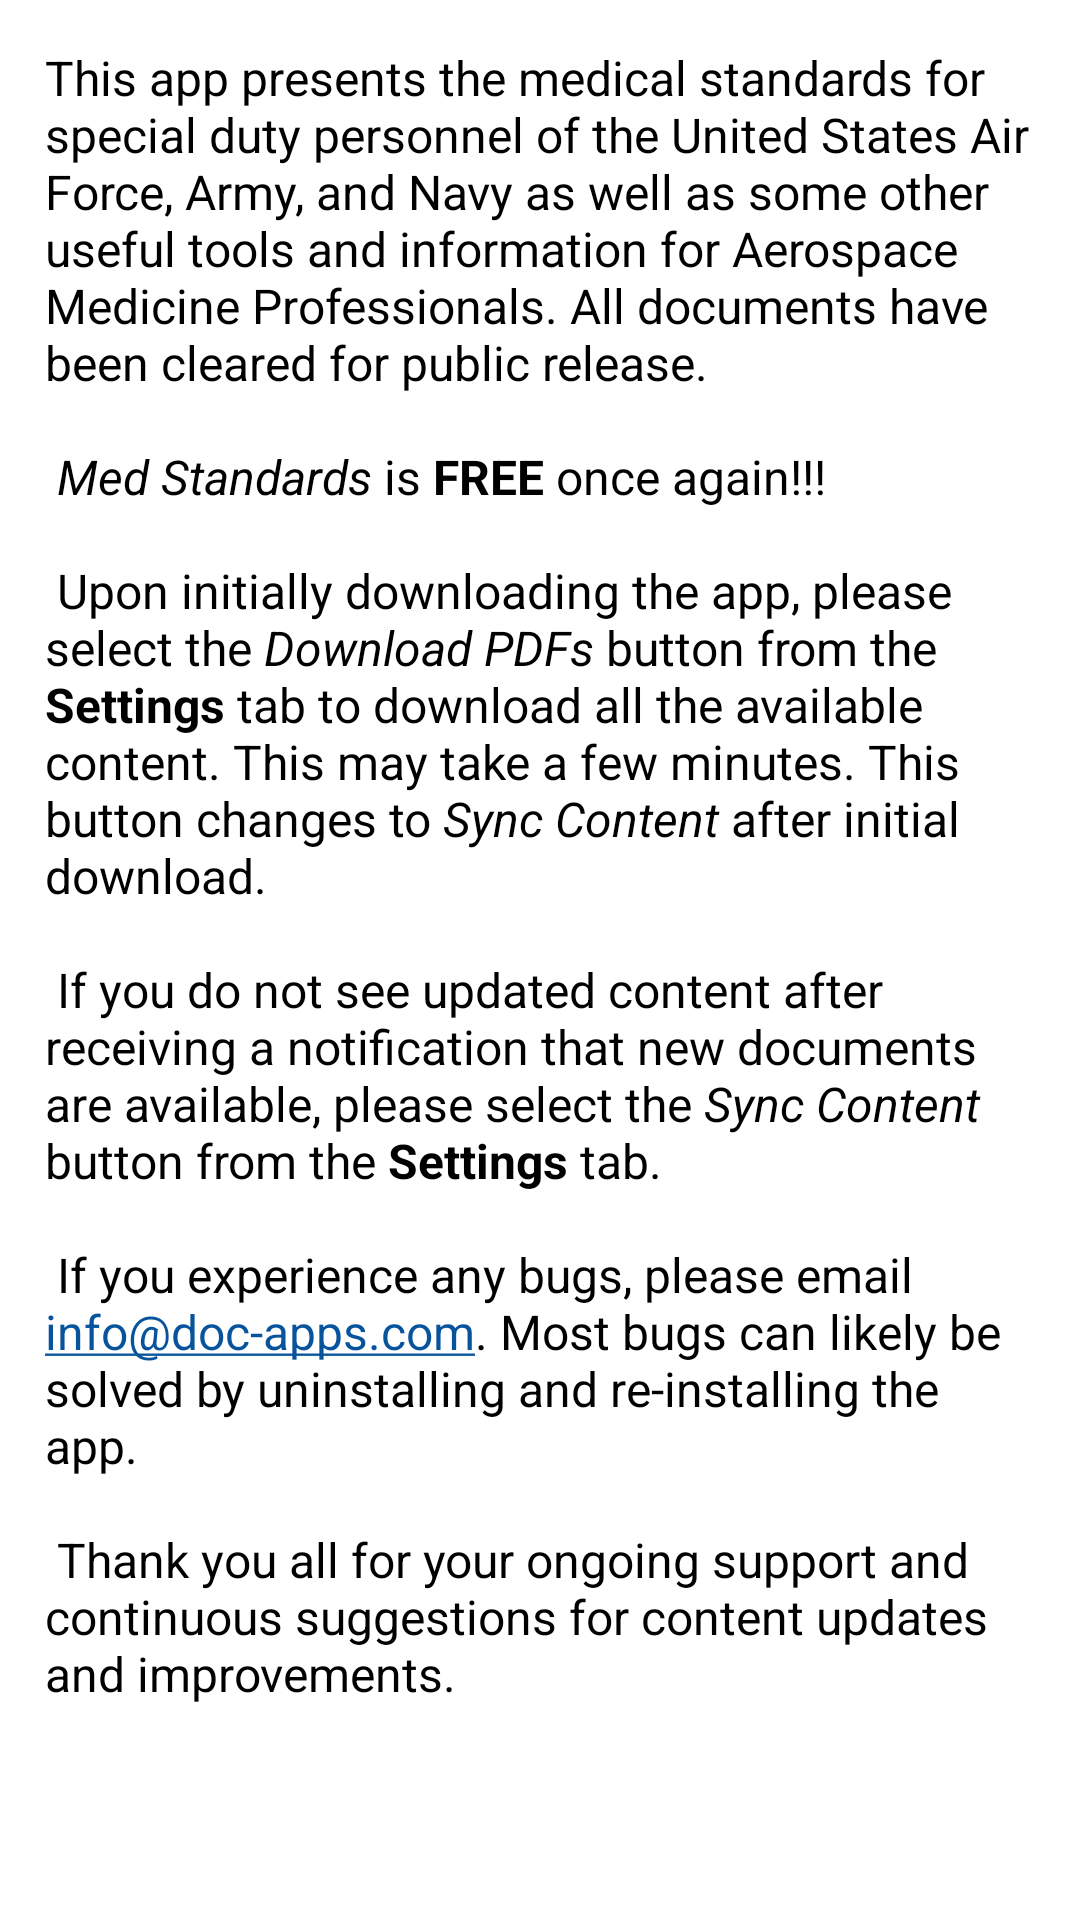

Reconstruct the res/layout file that produces this screen, plus the resources it refers to.
<!-- AndroidManifest.xml: application theme Theme.MedStandarts_v2 -->
<!-- res/layout/fragment_about_app.xml -->
<?xml version="1.0" encoding="utf-8"?>
<androidx.constraintlayout.widget.ConstraintLayout xmlns:android="http://schemas.android.com/apk/res/android"
    xmlns:app="http://schemas.android.com/apk/res-auto"
    xmlns:tools="http://schemas.android.com/tools"
    android:layout_width="match_parent"
    android:layout_height="match_parent">

    <TextView
        android:id="@+id/textView"
        android:layout_width="0dp"
        android:layout_height="wrap_content"
        android:layout_marginStart="15dp"
        android:layout_marginTop="15dp"
        android:layout_marginEnd="15dp"
        android:text="@string/about"
        android:textSize="16sp"
        android:textColor="#000"
        app:layout_constraintEnd_toEndOf="parent"
        app:layout_constraintStart_toStartOf="parent"
        app:layout_constraintTop_toTopOf="parent" />
</androidx.constraintlayout.widget.ConstraintLayout>
<!-- resources referenced by this layout -->
<resources>
  <string name="about">This app presents the medical standards for special duty personnel of the United States Air Force, Army, and Navy
          as well as some other useful tools and information for Aerospace Medicine Professionals. All documents have been cleared for public release.
          \n\n
          <i>Med Standards</i> is <b>FREE</b> once again!!!
          \n\n
          Upon initially downloading the app, please select the <i>Download PDFs</i> button from the <b>Settings</b> tab to download all the available content.
          This may take a few minutes. This button changes to <i>Sync Content</i> after initial download.
          \n\n
          If you do not see updated content after receiving a notification that new documents are available, please select the <i>Sync Content</i> button
          from the <b>Settings</b> tab.
          \n\n
          If you experience any bugs, please email <a href="mailto:info@doc-apps.com?subject=Med Standards - Android">info@doc-apps.com</a>.
          Most bugs can likely be solved by uninstalling and re-installing the app.
          \n\n
          Thank you all for your ongoing support and continuous suggestions for content updates and improvements.
  </string>
  <style name="Theme.MedStandarts_v2" parent="Theme.MaterialComponents.DayNight.NoActionBar">
          
          <item name="colorPrimary">@color/airForce</item>
          <item name="colorPrimaryVariant">@color/airForce</item>
          <item name="colorOnPrimary">@color/airForce</item>
          
          <item name="colorSecondary">@color/airForce</item>
          <item name="colorSecondaryVariant">@color/airForce</item>
          <item name="colorOnSecondary">@color/airForce</item>
  
  
      </style>
  <color name="airForce">#08549C</color>
</resources>
